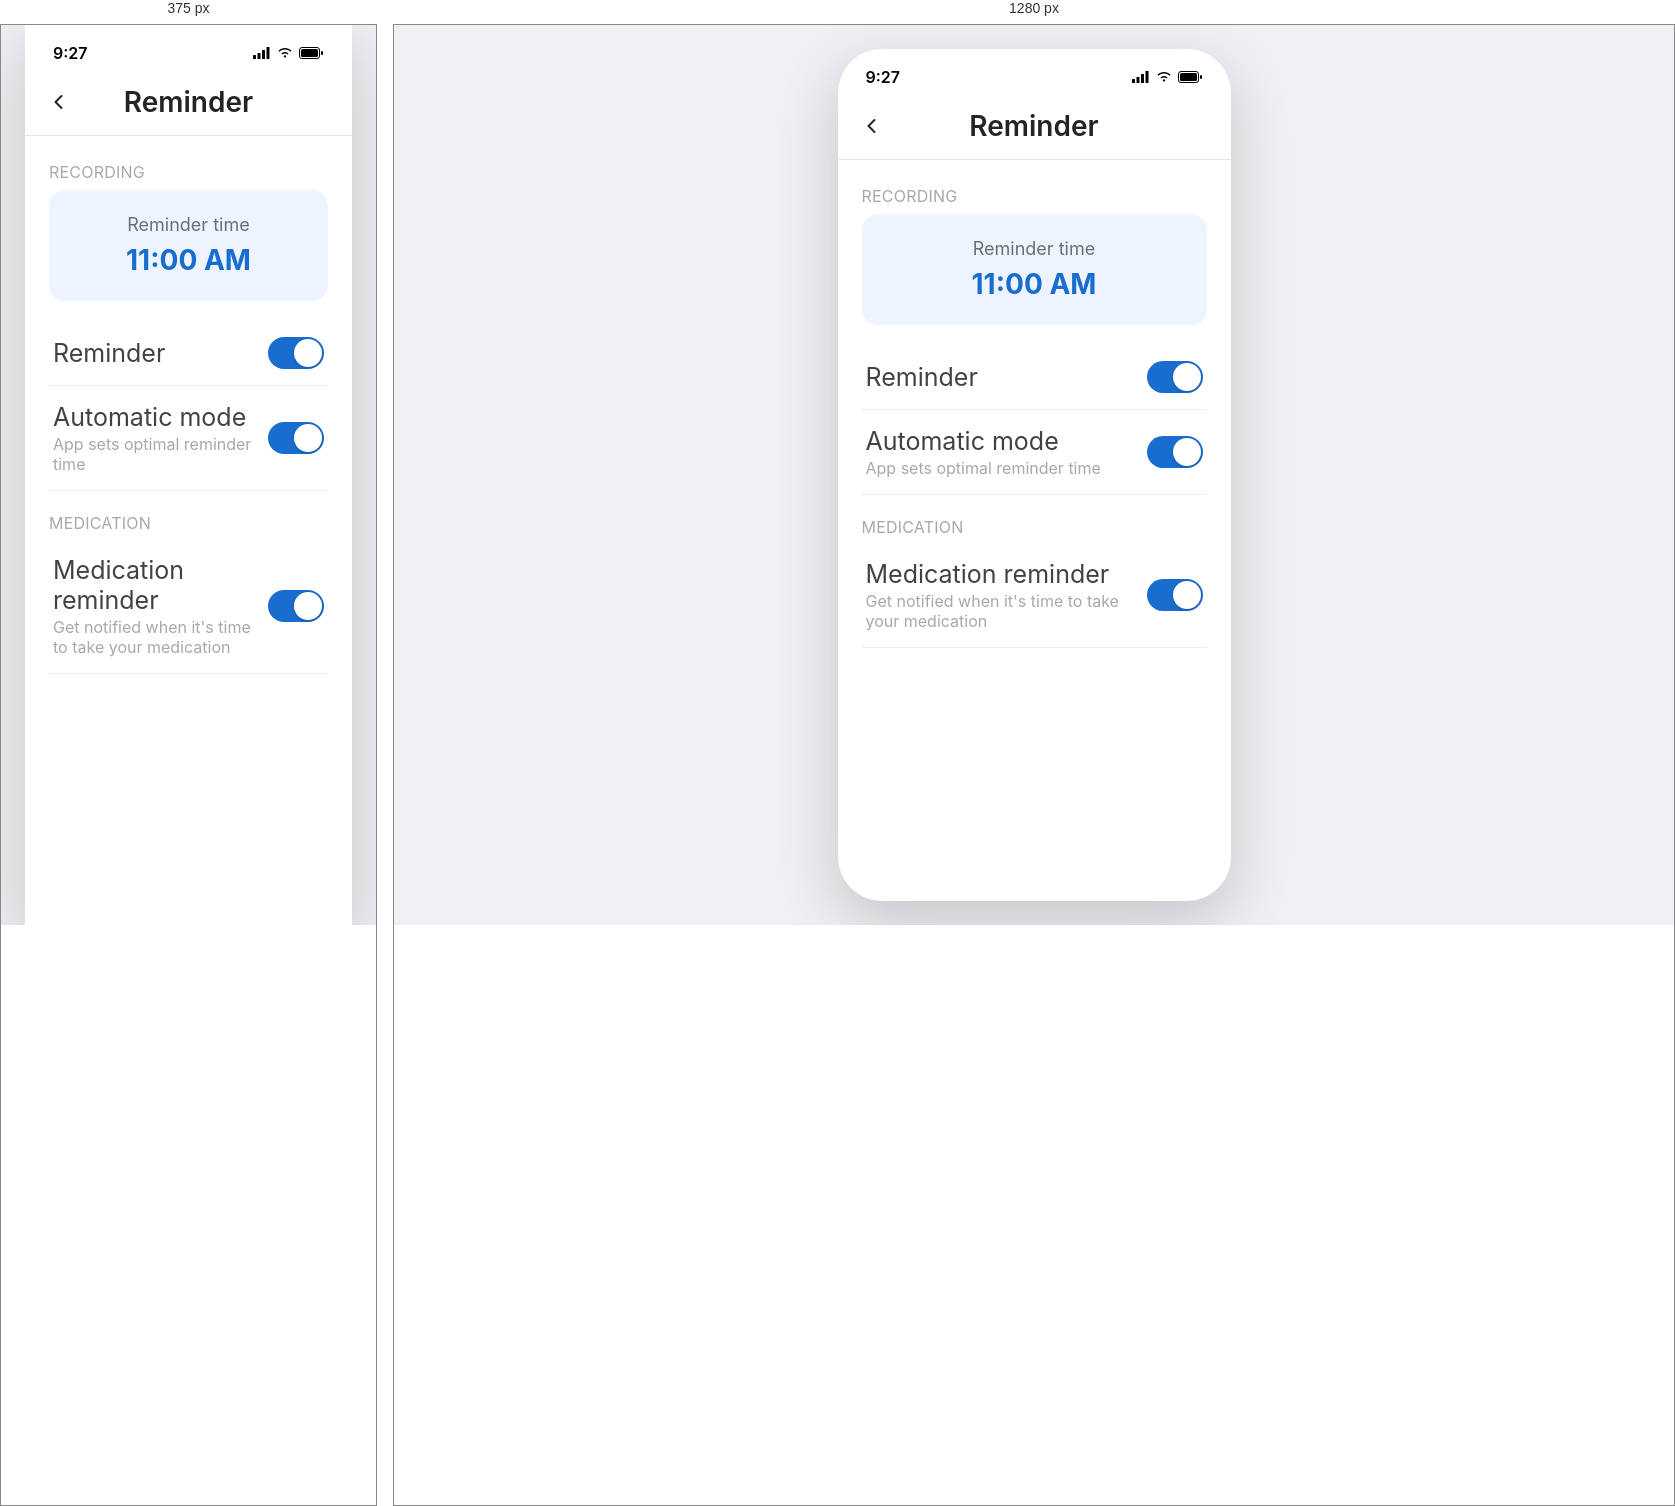
Rendered at 375 px and 1280 px, left to right.

<!-- file: reminder.html -->
<!DOCTYPE html>
<html lang="en">
<head>
<meta charset="UTF-8">
<meta name="viewport" content="width=device-width, initial-scale=1.0">
<title>HearO - Reminder</title>
<link rel="preconnect" href="https://fonts.googleapis.com">
<link rel="preconnect" href="https://fonts.gstatic.com" crossorigin>
<link href="https://fonts.googleapis.com/css2?family=Inter:wght@400;500;600;700;800&display=swap" rel="stylesheet">
<link rel="stylesheet" href="/Mobile%20app/style.css?v=30">
<script src="/Mobile%20app/font-scale.js?v=29"></script>
<script src="/Mobile%20app/proto-controls.js?v=3" defer></script>
</head>
<body>

  <div class="phone-frame">
    <div class="status-bar">
      <span class="status-time">9:27</span>
      <div class="status-icons">
        <svg width="18" height="12" viewBox="0 0 18 12" fill="none" xmlns="http://www.w3.org/2000/svg"><rect x="0" y="8" width="3" height="4" rx="0.5" fill="black"/><rect x="4.5" y="6" width="3" height="6" rx="0.5" fill="black"/><rect x="9" y="3" width="3" height="9" rx="0.5" fill="black"/><rect x="13.5" y="0" width="3" height="12" rx="0.5" fill="black"/></svg>
        <svg width="16" height="12" viewBox="0 0 16 12" fill="none" xmlns="http://www.w3.org/2000/svg"><path d="M8 10.5C8.6 10.5 9.1 10 9.1 9.4C9.1 8.8 8.6 8.3 8 8.3C7.4 8.3 6.9 8.8 6.9 9.4C6.9 10 7.4 10.5 8 10.5Z" fill="black"/><path d="M8 6.5C9 6.5 9.9 6.9 10.6 7.6L11.6 6.6C10.6 5.6 9.4 5 8 5C6.6 5 5.4 5.6 4.4 6.6L5.4 7.6C6.1 6.9 7 6.5 8 6.5Z" fill="black"/><path d="M8 2.5C10.1 2.5 12 3.3 13.5 4.8L14.5 3.8C12.7 2 10.5 1 8 1C5.5 1 3.3 2 1.5 3.8L2.5 4.8C4 3.3 5.9 2.5 8 2.5Z" fill="black"/></svg>
        <svg width="25" height="12" viewBox="0 0 25 12" fill="none" xmlns="http://www.w3.org/2000/svg"><rect x="0.5" y="0.5" width="20" height="11" rx="2.5" stroke="black"/><rect x="2" y="2" width="17" height="8" rx="1.5" fill="black"/><rect x="22" y="4" width="2" height="4" rx="1" fill="black"/></svg>
      </div>
    </div>

    <div class="bp-header">
      <button type="button" class="back-btn" onclick="window.location.href='/Mobile%20app/menu.html'">
        <svg width="20" height="20" viewBox="0 0 20 20" fill="none"><path d="M12.5 4L6.5 10L12.5 16" stroke="#252424" stroke-width="2" stroke-linecap="round" stroke-linejoin="round"/></svg>
      </button>
      <h1>Reminder</h1>
    </div>

    <div class="menu-body">
      <p class="menu-section-label">RECORDING</p>

      <button type="button" class="reminder-time-block" id="reminderTimeRow" onclick="window.location.href='/Mobile%20app/set-time.html'">
        <span class="reminder-time-label">Reminder time</span>
        <span class="reminder-time-value" id="reminderTimeValue">11:00 AM</span>
      </button>

      <div class="menu-row">
        <div class="menu-row-left">Reminder</div>
        <button type="button" class="toggle-switch on" id="reminderToggle" onclick="toggleReminder()"></button>
      </div>

      <div class="menu-row">
        <div class="menu-row-left-stack">
          <span class="menu-row-left">Automatic mode</span>
          <span class="menu-row-sub">App sets optimal reminder time</span>
        </div>
        <button type="button" class="toggle-switch on" id="autoToggle" onclick="toggleAuto()"></button>
      </div>

      <p class="menu-section-label">MEDICATION</p>

      <div class="menu-row">
        <div class="menu-row-left-stack">
          <span class="menu-row-left">Medication reminder</span>
          <span class="menu-row-sub">Get notified when it's time to take your medication</span>
        </div>
        <button type="button" class="toggle-switch on" id="medicationReminderToggle" onclick="toggleMedicationReminder()"></button>
      </div>
    </div>
  </div>

<script>
  function toggleReminder() {
    const on = document.getElementById("reminderToggle").classList.toggle("on");
    document.getElementById("reminderTimeRow").style.opacity = on ? "1" : "0.5";
    document.getElementById("reminderTimeRow").disabled = !on;
  }

  function toggleAuto() {
    const on = document.getElementById("autoToggle").classList.toggle("on");
    document.getElementById("reminderTimeRow").disabled = on;
    document.getElementById("reminderTimeRow").style.opacity = on ? "0.5" : "1";
  }

  function toggleMedicationReminder() {
    document.getElementById("medicationReminderToggle").classList.toggle("on");
  }
</script>
</body>
</html>


/* @media block from style.css */
@media (min-width: 421px) {
  .phone-frame {
    transform: scale(min(1, (100vh - 64px) / 852px, (100vw - 64px) / 393px));
    transform-origin: center center;
  }
}

/* @media block from style.css */
@media (max-width: 420px) {
  .phone-frame {
    width: 100%;
    height: 100vh;
    border-radius: 0;
  }
}